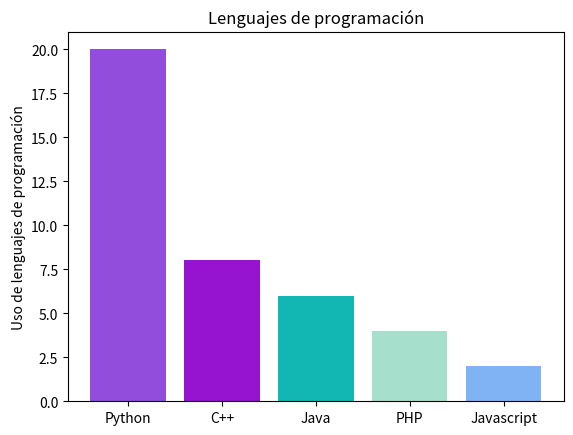

Write the Python code that produced this figure.
#pip install matplotlib
import matplotlib.pyplot as plot
import random as rand

def rgb_to_hex(r, g, b):
    return '#{:02x}{:02x}{:02x}'.format(r, g, b)

lenguajes = ['Python', 'C++', 'Java', 'PHP', 'Javascript']
posicion = [20,8,6,4,2]

colores = []
for i in range(0,50):
    rojo = rand.randint(0, 255)
    verde = rand.randint(0, 255)
    azul = rand.randint(0, 255)
    colores.append(rgb_to_hex(rojo, verde, azul))

plot.bar(lenguajes, posicion, align='center', color=colores)
plot.ylabel('Uso de lenguajes de programación')
plot.title('Lenguajes de programación')

plot.show()
